Run: headless pygame with SDL's dummy video driver; simulated clock (each Clock.tick advances the game by its frame time, no real sleeping); random seed 0; keys injected as events and as key.get_pressed() state; no mouse input.
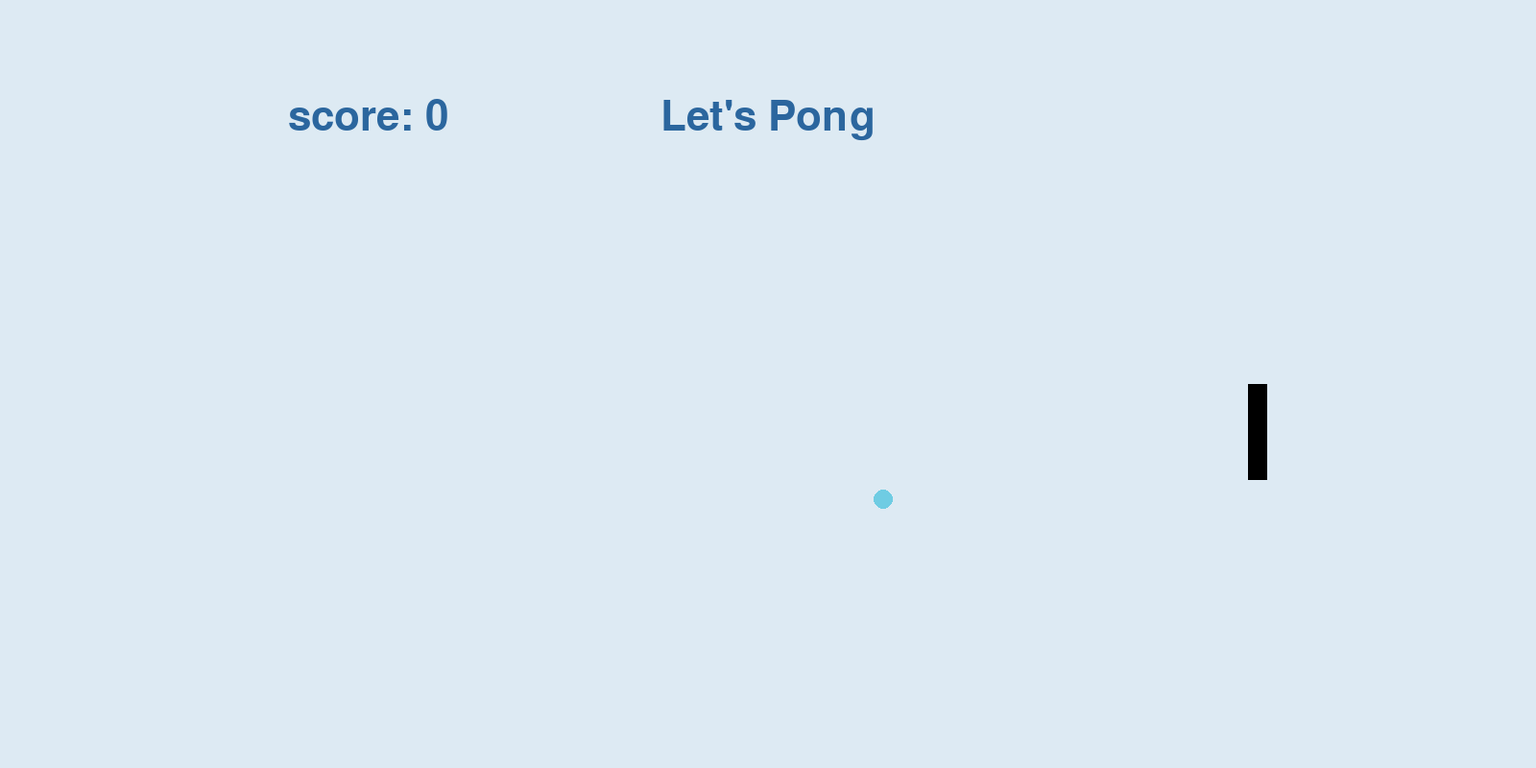
Frame 1 of 4 · flips 1–60 · no input
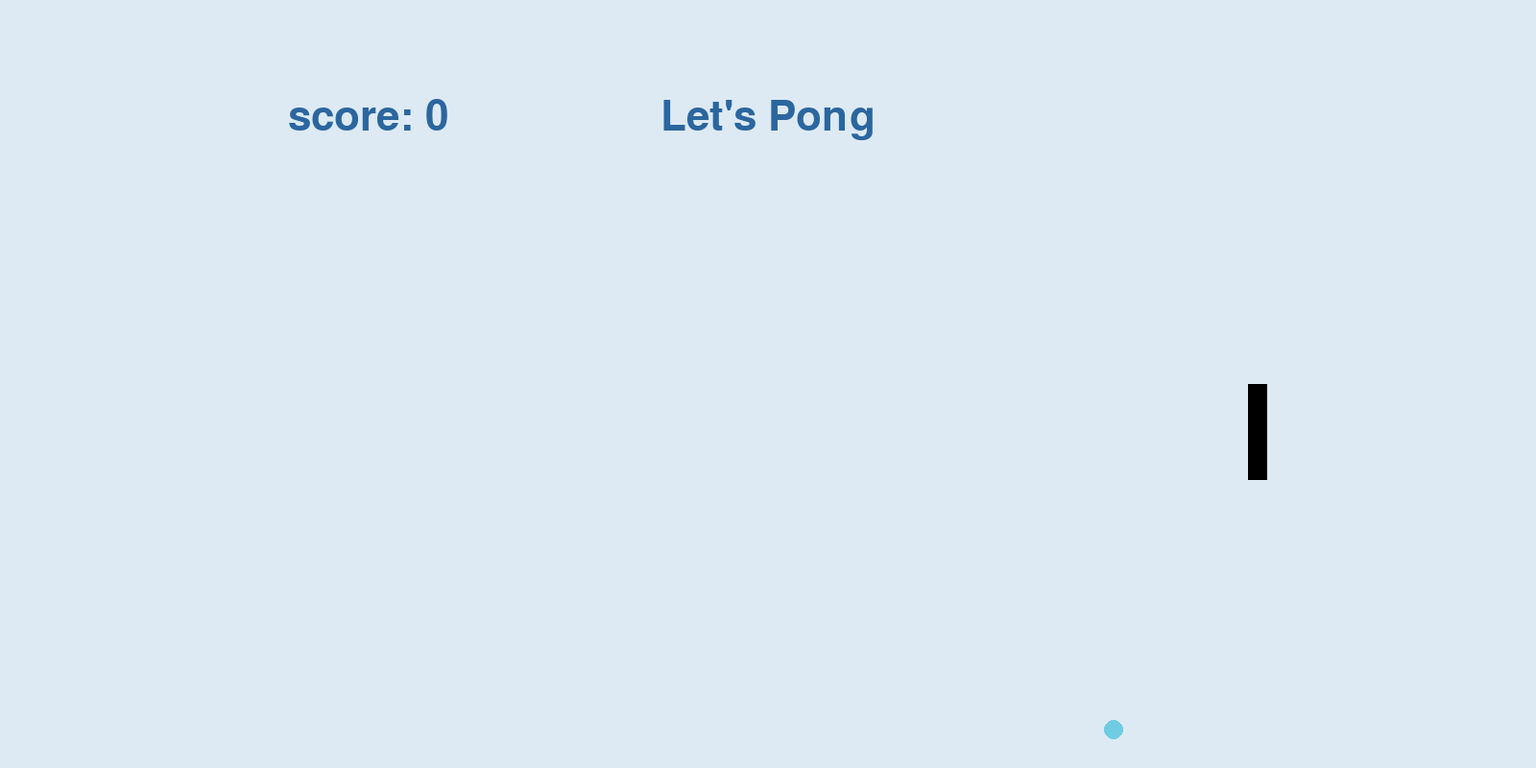
Frame 2 of 4 · flips 61–180 · tapped SPACE, RETURN · held RIGHT (→), D
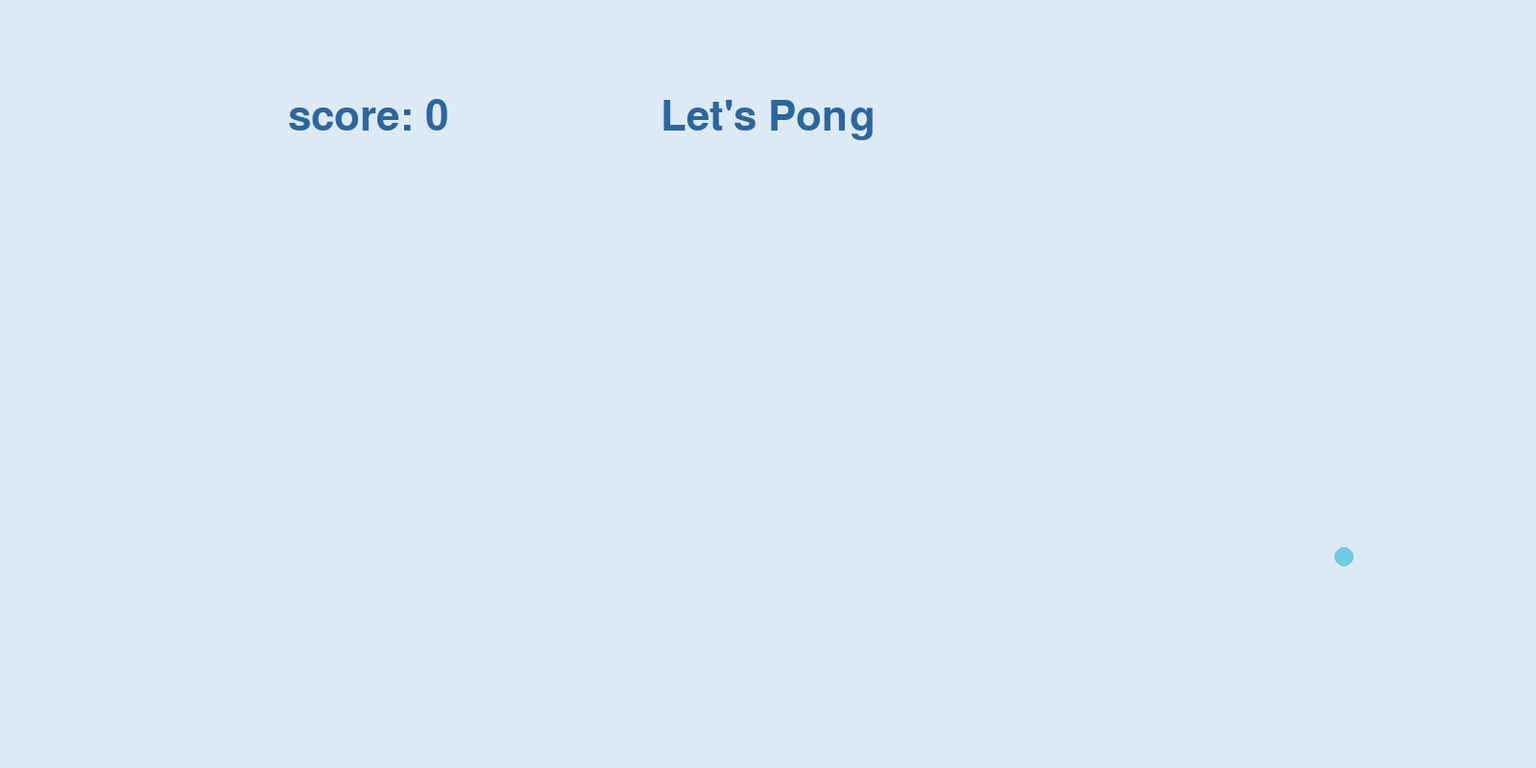
Frame 3 of 4 · flips 181–300 · held DOWN (↓), S
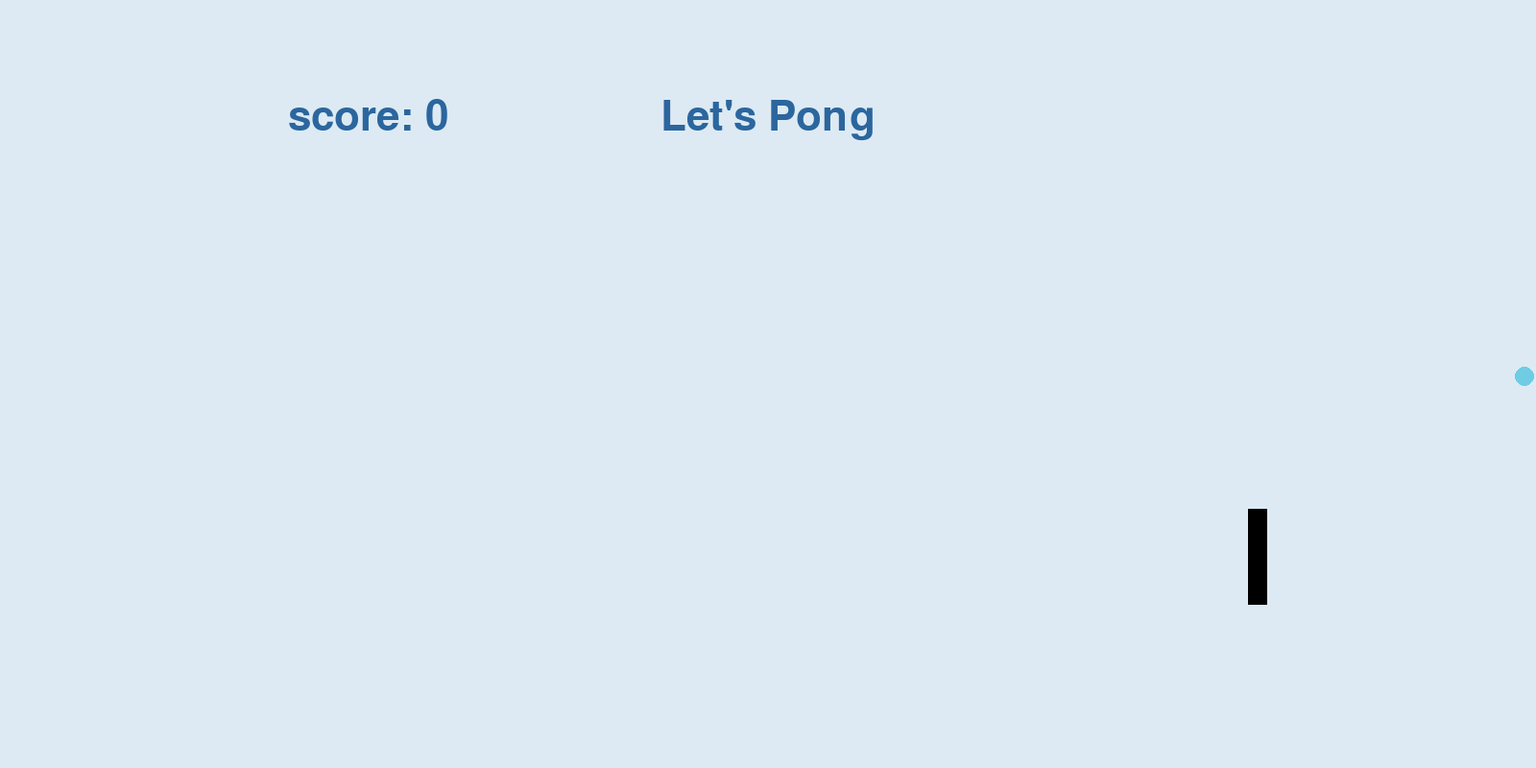
Frame 4 of 4 · flips 301–420 · held LEFT (←), A, UP (↑), W

The pygame program that drew these frames:

import pygame, sys

pygame.init()

SCREEN_WIDTH = 1600
SCREEN_HEIGHT = 800
BALL_RADIUS = 10
PADDLE = pygame.Rect((SCREEN_WIDTH // 2) + 500, SCREEN_HEIGHT // 2, 20, 100)

# Colors
BACKGROUND_COLOR = (221,234,243)
BALL_COLOR = (111,204,227)
FONT_COLOR = (43,102,158)

# Game Setup
screen = pygame.display.set_mode((SCREEN_WIDTH, SCREEN_HEIGHT))
pygame.display.set_caption("Bouncing a Ball")

# Fonts
font = pygame.font.SysFont("Arial", 64)
text = font.render("Let's Pong", True, FONT_COLOR)

# Set Balls initial position to the center of the screen
ball_pos = [SCREEN_WIDTH//2, SCREEN_HEIGHT//2]
ball_speed = [2,2]
pad_y = SCREEN_HEIGHT // 2
key = ""
score = 0

# Game Loop
while True:
    for event in pygame.event.get():
        if event.type == pygame.QUIT:
            pygame.quit()
            sys.exit()

    # move player
    key = pygame.key.get_pressed()
    if key[pygame.K_DOWN]:
        pad_y += 5
    if key[pygame.K_UP]:
        pad_y += -5
    PADDLE = pygame.Rect((SCREEN_WIDTH // 2) + 500, pad_y, 20, 100)

    # move the ball based on the speed
    ball_pos[0] += ball_speed[0] * (score*0.7 + 1)
    ball_pos[1] += ball_speed[1] * (score*0.7 + 1)

    #bounce off of the walls
    if ball_pos[0] <= BALL_RADIUS or ball_pos[0] >= SCREEN_WIDTH- BALL_RADIUS:
        if ball_pos[0] >= SCREEN_WIDTH- BALL_RADIUS:
            pygame.quit()
            sys.exit()
        else:
            ball_speed[0] = -ball_speed[0]

    if PADDLE.collidepoint(ball_pos[0] + BALL_RADIUS,ball_pos[1]) or PADDLE.collidepoint(ball_pos[0],ball_pos[1] + BALL_RADIUS) or PADDLE.collidepoint(ball_pos[0] - BALL_RADIUS,ball_pos[1]) or PADDLE.collidepoint(ball_pos[0],ball_pos[1] - BALL_RADIUS):
        ball_speed[0] = -ball_speed[0]
        ball_pos[0] -= BALL_RADIUS // 2
        score += 1

    if ball_pos[1] <= BALL_RADIUS or ball_pos[1] >= SCREEN_HEIGHT - BALL_RADIUS:
        ball_speed[1] = - ball_speed[1]

    screen.fill(BACKGROUND_COLOR)
    pygame.draw.circle(screen, BALL_COLOR, (ball_pos[0], ball_pos[1]), BALL_RADIUS)
    screen.blit(text, (SCREEN_WIDTH // 2 - text.get_width()//2, 100))   # Centering title in the screen
    screen.blit(font.render("score: "+str(score), True, FONT_COLOR), (SCREEN_WIDTH // 2 - 500, 100))
    pygame.draw.rect(screen,(0,0,0),PADDLE) 
    pygame.display.update()
